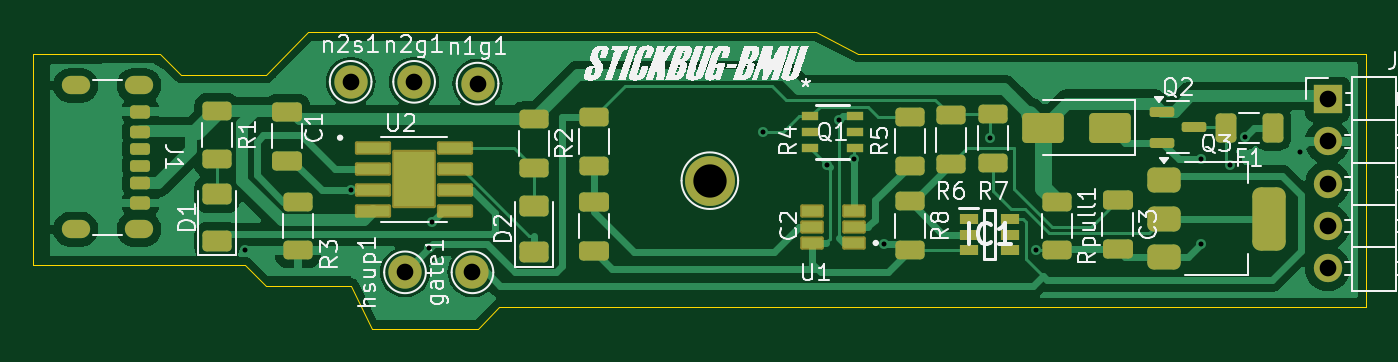
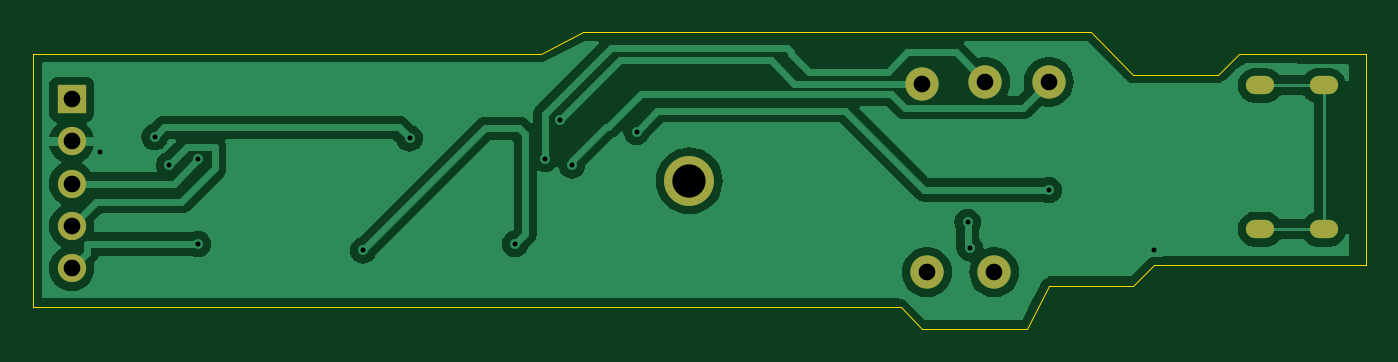
Circuit board: 11 layer files. Board 80.0 x 17.8 mm.
- bottom_copper: BMU-B_Cu.gbr (38758 bytes)
- bottom_mask: BMU-B_Mask.gbr (1113 bytes)
- paste: BMU-B_Paste.gbr (446 bytes)
- bottom_silk: BMU-B_Silkscreen.gbr (447 bytes)
- outline: BMU-Edge_Cuts.gbr (889 bytes)
- top_copper: BMU-F_Cu.gbr (51141 bytes)
- top_mask: BMU-F_Mask.gbr (5912 bytes)
- paste: BMU-F_Paste.gbr (5461 bytes)
- top_silk: BMU-F_Silkscreen.gbr (100234 bytes)
- drill: BMU-NPTH.drl (265 bytes)
- drill: BMU-PTH.drl (1099 bytes)

=== bottom_copper: BMU-B_Cu.gbr (38758 bytes, source omitted) ===
=== bottom_mask: BMU-B_Mask.gbr ===
%TF.GenerationSoftware,KiCad,Pcbnew,8.0.6*%
%TF.CreationDate,2024-10-22T16:45:09+02:00*%
%TF.ProjectId,BMU,424d552e-6b69-4636-9164-5f7063625858,rev?*%
%TF.SameCoordinates,Original*%
%TF.FileFunction,Soldermask,Bot*%
%TF.FilePolarity,Negative*%
%FSLAX46Y46*%
G04 Gerber Fmt 4.6, Leading zero omitted, Abs format (unit mm)*
G04 Created by KiCad (PCBNEW 8.0.6) date 2024-10-22 16:45:09*
%MOMM*%
%LPD*%
G01*
G04 APERTURE LIST*
%ADD10C,3.000000*%
%ADD11O,1.700000X1.100000*%
%ADD12R,1.700000X1.700000*%
%ADD13O,1.700000X1.700000*%
%ADD14C,2.000000*%
G04 APERTURE END LIST*
D10*
%TO.C,TP1*%
X101577701Y-59698208D03*
%TD*%
D11*
%TO.C,J1*%
X67300000Y-53975000D03*
X63500000Y-53975000D03*
X67300000Y-62615000D03*
X63500000Y-62615000D03*
%TD*%
D12*
%TO.C,J2*%
X138675172Y-54804082D03*
D13*
X138675172Y-57344082D03*
X138675172Y-59884082D03*
X138675172Y-62424082D03*
X138675172Y-64964082D03*
%TD*%
D14*
%TO.C,hsup1*%
X83274188Y-65202788D03*
%TD*%
%TO.C,n2g1*%
X83820000Y-53763338D03*
%TD*%
%TO.C,gate1*%
X87324188Y-65202788D03*
%TD*%
%TO.C,n2s1*%
X80010000Y-53763338D03*
%TD*%
%TO.C,n1g1*%
X87630000Y-53869172D03*
%TD*%
M02*

=== paste: BMU-B_Paste.gbr ===
%TF.GenerationSoftware,KiCad,Pcbnew,8.0.6*%
%TF.CreationDate,2024-10-22T16:45:09+02:00*%
%TF.ProjectId,BMU,424d552e-6b69-4636-9164-5f7063625858,rev?*%
%TF.SameCoordinates,Original*%
%TF.FileFunction,Paste,Bot*%
%TF.FilePolarity,Positive*%
%FSLAX46Y46*%
G04 Gerber Fmt 4.6, Leading zero omitted, Abs format (unit mm)*
G04 Created by KiCad (PCBNEW 8.0.6) date 2024-10-22 16:45:09*
%MOMM*%
%LPD*%
G01*
G04 APERTURE LIST*
G04 APERTURE END LIST*
M02*

=== bottom_silk: BMU-B_Silkscreen.gbr ===
%TF.GenerationSoftware,KiCad,Pcbnew,8.0.6*%
%TF.CreationDate,2024-10-22T16:45:09+02:00*%
%TF.ProjectId,BMU,424d552e-6b69-4636-9164-5f7063625858,rev?*%
%TF.SameCoordinates,Original*%
%TF.FileFunction,Legend,Bot*%
%TF.FilePolarity,Positive*%
%FSLAX46Y46*%
G04 Gerber Fmt 4.6, Leading zero omitted, Abs format (unit mm)*
G04 Created by KiCad (PCBNEW 8.0.6) date 2024-10-22 16:45:09*
%MOMM*%
%LPD*%
G01*
G04 APERTURE LIST*
G04 APERTURE END LIST*
M02*

=== outline: BMU-Edge_Cuts.gbr ===
%TF.GenerationSoftware,KiCad,Pcbnew,8.0.6*%
%TF.CreationDate,2024-10-22T16:45:09+02:00*%
%TF.ProjectId,BMU,424d552e-6b69-4636-9164-5f7063625858,rev?*%
%TF.SameCoordinates,Original*%
%TF.FileFunction,Profile,NP*%
%FSLAX46Y46*%
G04 Gerber Fmt 4.6, Leading zero omitted, Abs format (unit mm)*
G04 Created by KiCad (PCBNEW 8.0.6) date 2024-10-22 16:45:09*
%MOMM*%
%LPD*%
G01*
G04 APERTURE LIST*
%TA.AperFunction,Profile*%
%ADD10C,0.050000*%
%TD*%
G04 APERTURE END LIST*
D10*
X110490000Y-52070000D02*
X140970000Y-52070000D01*
X140970000Y-67310000D01*
X88900000Y-67310000D01*
X87630000Y-68580000D01*
X81280000Y-68580000D01*
X80010000Y-66040000D01*
X74930000Y-66040000D01*
X73660000Y-64770000D01*
X60960000Y-64770000D01*
X60960000Y-52070000D01*
X68580000Y-52070000D01*
X69850000Y-53340000D01*
X74930000Y-53340000D01*
X77470000Y-50800000D01*
X107950000Y-50800000D01*
X110490000Y-52070000D01*
M02*

=== top_copper: BMU-F_Cu.gbr (51141 bytes, source omitted) ===
=== top_mask: BMU-F_Mask.gbr ===
%TF.GenerationSoftware,KiCad,Pcbnew,8.0.6*%
%TF.CreationDate,2024-10-22T16:45:09+02:00*%
%TF.ProjectId,BMU,424d552e-6b69-4636-9164-5f7063625858,rev?*%
%TF.SameCoordinates,Original*%
%TF.FileFunction,Soldermask,Top*%
%TF.FilePolarity,Negative*%
%FSLAX46Y46*%
G04 Gerber Fmt 4.6, Leading zero omitted, Abs format (unit mm)*
G04 Created by KiCad (PCBNEW 8.0.6) date 2024-10-22 16:45:09*
%MOMM*%
%LPD*%
G01*
G04 APERTURE LIST*
G04 Aperture macros list*
%AMRoundRect*
0 Rectangle with rounded corners*
0 $1 Rounding radius*
0 $2 $3 $4 $5 $6 $7 $8 $9 X,Y pos of 4 corners*
0 Add a 4 corners polygon primitive as box body*
4,1,4,$2,$3,$4,$5,$6,$7,$8,$9,$2,$3,0*
0 Add four circle primitives for the rounded corners*
1,1,$1+$1,$2,$3*
1,1,$1+$1,$4,$5*
1,1,$1+$1,$6,$7*
1,1,$1+$1,$8,$9*
0 Add four rect primitives between the rounded corners*
20,1,$1+$1,$2,$3,$4,$5,0*
20,1,$1+$1,$4,$5,$6,$7,0*
20,1,$1+$1,$6,$7,$8,$9,0*
20,1,$1+$1,$8,$9,$2,$3,0*%
G04 Aperture macros list end*
%ADD10C,3.000000*%
%ADD11RoundRect,0.175000X-0.425000X0.175000X-0.425000X-0.175000X0.425000X-0.175000X0.425000X0.175000X0*%
%ADD12RoundRect,0.190000X0.410000X-0.190000X0.410000X0.190000X-0.410000X0.190000X-0.410000X-0.190000X0*%
%ADD13RoundRect,0.200000X0.400000X-0.200000X0.400000X0.200000X-0.400000X0.200000X-0.400000X-0.200000X0*%
%ADD14RoundRect,0.175000X0.425000X-0.175000X0.425000X0.175000X-0.425000X0.175000X-0.425000X-0.175000X0*%
%ADD15RoundRect,0.190000X-0.410000X0.190000X-0.410000X-0.190000X0.410000X-0.190000X0.410000X0.190000X0*%
%ADD16RoundRect,0.200000X-0.400000X0.200000X-0.400000X-0.200000X0.400000X-0.200000X0.400000X0.200000X0*%
%ADD17O,1.700000X1.100000*%
%ADD18RoundRect,0.250000X0.625000X-0.375000X0.625000X0.375000X-0.625000X0.375000X-0.625000X-0.375000X0*%
%ADD19RoundRect,0.250000X-0.625000X0.312500X-0.625000X-0.312500X0.625000X-0.312500X0.625000X0.312500X0*%
%ADD20R,1.700000X1.700000*%
%ADD21O,1.700000X1.700000*%
%ADD22C,2.000000*%
%ADD23RoundRect,0.250000X-0.650000X0.325000X-0.650000X-0.325000X0.650000X-0.325000X0.650000X0.325000X0*%
%ADD24RoundRect,0.250000X0.625000X-0.312500X0.625000X0.312500X-0.625000X0.312500X-0.625000X-0.312500X0*%
%ADD25RoundRect,0.102000X0.605000X0.295000X-0.605000X0.295000X-0.605000X-0.295000X0.605000X-0.295000X0*%
%ADD26RoundRect,0.375000X-0.625000X-0.375000X0.625000X-0.375000X0.625000X0.375000X-0.625000X0.375000X0*%
%ADD27RoundRect,0.500000X-0.500000X-1.400000X0.500000X-1.400000X0.500000X1.400000X-0.500000X1.400000X0*%
%ADD28R,1.150000X0.600000*%
%ADD29RoundRect,0.250000X1.000000X0.650000X-1.000000X0.650000X-1.000000X-0.650000X1.000000X-0.650000X0*%
%ADD30RoundRect,0.250000X0.375000X0.625000X-0.375000X0.625000X-0.375000X-0.625000X0.375000X-0.625000X0*%
%ADD31RoundRect,0.100500X-0.986500X-0.301500X0.986500X-0.301500X0.986500X0.301500X-0.986500X0.301500X0*%
%ADD32RoundRect,0.102000X-1.206500X-1.651000X1.206500X-1.651000X1.206500X1.651000X-1.206500X1.651000X0*%
%ADD33RoundRect,0.150000X-0.587500X-0.150000X0.587500X-0.150000X0.587500X0.150000X-0.587500X0.150000X0*%
%ADD34R,0.977900X0.558800*%
G04 APERTURE END LIST*
D10*
%TO.C,TP1*%
X101577701Y-59698208D03*
%TD*%
D11*
%TO.C,J1*%
X67380000Y-57795000D03*
D12*
X67380000Y-59815000D03*
D13*
X67380000Y-61045000D03*
D14*
X67380000Y-58795000D03*
D15*
X67380000Y-56775000D03*
D16*
X67380000Y-55545000D03*
D17*
X67300000Y-53975000D03*
X63500000Y-53975000D03*
X67300000Y-62615000D03*
X63500000Y-62615000D03*
%TD*%
D18*
%TO.C,D2*%
X91000000Y-64000000D03*
X91000000Y-61200000D03*
%TD*%
D19*
%TO.C,R7*%
X118593677Y-55687500D03*
X118593677Y-58612500D03*
%TD*%
D20*
%TO.C,J2*%
X138675172Y-54804082D03*
D21*
X138675172Y-57344082D03*
X138675172Y-59884082D03*
X138675172Y-62424082D03*
X138675172Y-64964082D03*
%TD*%
D22*
%TO.C,hsup1*%
X83274188Y-65202788D03*
%TD*%
D19*
%TO.C,R8*%
X113596726Y-60943677D03*
X113596726Y-63868677D03*
%TD*%
D23*
%TO.C,C2*%
X94615000Y-60960000D03*
X94615000Y-63910000D03*
%TD*%
D19*
%TO.C,R4*%
X94615000Y-55880000D03*
X94615000Y-58805000D03*
%TD*%
D24*
%TO.C,R5*%
X113596726Y-58788677D03*
X113596726Y-55863677D03*
%TD*%
D22*
%TO.C,n2g1*%
X83820000Y-53763338D03*
%TD*%
%TO.C,gate1*%
X87324188Y-65202788D03*
%TD*%
D19*
%TO.C,R1*%
X72000000Y-55500000D03*
X72000000Y-58425000D03*
%TD*%
%TO.C,R3*%
X76835000Y-60960000D03*
X76835000Y-63885000D03*
%TD*%
D22*
%TO.C,n2s1*%
X80010000Y-53763338D03*
%TD*%
%TO.C,n1g1*%
X87630000Y-53869172D03*
%TD*%
D25*
%TO.C,U1*%
X110241726Y-63439400D03*
X110241726Y-62489400D03*
X110241726Y-61539400D03*
X107731726Y-61539400D03*
X107731726Y-62489400D03*
X107731726Y-63439400D03*
%TD*%
D26*
%TO.C,Q3*%
X128836726Y-59673677D03*
X128836726Y-61973677D03*
D27*
X135136726Y-61973677D03*
D26*
X128836726Y-64273677D03*
%TD*%
D28*
%TO.C,IC1*%
X117111948Y-61985000D03*
X117111948Y-62935000D03*
X117111948Y-63885000D03*
X119611948Y-63885000D03*
X119611948Y-62935000D03*
X119611948Y-61985000D03*
%TD*%
D29*
%TO.C,D4*%
X125578677Y-56515000D03*
X121578677Y-56515000D03*
%TD*%
D23*
%TO.C,C1*%
X76200000Y-55550000D03*
X76200000Y-58500000D03*
%TD*%
D19*
%TO.C,Rpull1*%
X122403677Y-60960000D03*
X122403677Y-63885000D03*
%TD*%
D30*
%TO.C,F1*%
X135363677Y-56515000D03*
X132563677Y-56515000D03*
%TD*%
D18*
%TO.C,D1*%
X72000000Y-63300000D03*
X72000000Y-60500000D03*
%TD*%
D31*
%TO.C,U2*%
X81345000Y-57720000D03*
X81345000Y-58990000D03*
X81345000Y-60260000D03*
X81345000Y-61530000D03*
X86295000Y-61530000D03*
X86295000Y-60260000D03*
X86295000Y-58990000D03*
X86295000Y-57720000D03*
D32*
X83820000Y-59625000D03*
%TD*%
D33*
%TO.C,Q2*%
X128753677Y-55548677D03*
X128753677Y-57448677D03*
X130628677Y-56498677D03*
%TD*%
D19*
%TO.C,R6*%
X116053677Y-55778383D03*
X116053677Y-58703383D03*
%TD*%
D23*
%TO.C,C3*%
X126062533Y-60850402D03*
X126062533Y-63800402D03*
%TD*%
D19*
%TO.C,R2*%
X91000000Y-56000000D03*
X91000000Y-58925000D03*
%TD*%
D34*
%TO.C,Q1*%
X107592026Y-55824400D03*
X107592026Y-56774401D03*
X107592026Y-57724402D03*
X110271726Y-57724402D03*
X110271726Y-56774401D03*
X110271726Y-55824400D03*
%TD*%
M02*

=== paste: BMU-F_Paste.gbr ===
%TF.GenerationSoftware,KiCad,Pcbnew,8.0.6*%
%TF.CreationDate,2024-10-22T16:45:09+02:00*%
%TF.ProjectId,BMU,424d552e-6b69-4636-9164-5f7063625858,rev?*%
%TF.SameCoordinates,Original*%
%TF.FileFunction,Paste,Top*%
%TF.FilePolarity,Positive*%
%FSLAX46Y46*%
G04 Gerber Fmt 4.6, Leading zero omitted, Abs format (unit mm)*
G04 Created by KiCad (PCBNEW 8.0.6) date 2024-10-22 16:45:09*
%MOMM*%
%LPD*%
G01*
G04 APERTURE LIST*
G04 Aperture macros list*
%AMRoundRect*
0 Rectangle with rounded corners*
0 $1 Rounding radius*
0 $2 $3 $4 $5 $6 $7 $8 $9 X,Y pos of 4 corners*
0 Add a 4 corners polygon primitive as box body*
4,1,4,$2,$3,$4,$5,$6,$7,$8,$9,$2,$3,0*
0 Add four circle primitives for the rounded corners*
1,1,$1+$1,$2,$3*
1,1,$1+$1,$4,$5*
1,1,$1+$1,$6,$7*
1,1,$1+$1,$8,$9*
0 Add four rect primitives between the rounded corners*
20,1,$1+$1,$2,$3,$4,$5,0*
20,1,$1+$1,$4,$5,$6,$7,0*
20,1,$1+$1,$6,$7,$8,$9,0*
20,1,$1+$1,$8,$9,$2,$3,0*%
G04 Aperture macros list end*
%ADD10C,0.010000*%
%ADD11RoundRect,0.175000X-0.425000X0.175000X-0.425000X-0.175000X0.425000X-0.175000X0.425000X0.175000X0*%
%ADD12RoundRect,0.190000X0.410000X-0.190000X0.410000X0.190000X-0.410000X0.190000X-0.410000X-0.190000X0*%
%ADD13RoundRect,0.200000X0.400000X-0.200000X0.400000X0.200000X-0.400000X0.200000X-0.400000X-0.200000X0*%
%ADD14RoundRect,0.175000X0.425000X-0.175000X0.425000X0.175000X-0.425000X0.175000X-0.425000X-0.175000X0*%
%ADD15RoundRect,0.190000X-0.410000X0.190000X-0.410000X-0.190000X0.410000X-0.190000X0.410000X0.190000X0*%
%ADD16RoundRect,0.200000X-0.400000X0.200000X-0.400000X-0.200000X0.400000X-0.200000X0.400000X0.200000X0*%
%ADD17O,1.700000X1.100000*%
%ADD18RoundRect,0.250000X0.625000X-0.375000X0.625000X0.375000X-0.625000X0.375000X-0.625000X-0.375000X0*%
%ADD19RoundRect,0.250000X-0.625000X0.312500X-0.625000X-0.312500X0.625000X-0.312500X0.625000X0.312500X0*%
%ADD20RoundRect,0.250000X-0.650000X0.325000X-0.650000X-0.325000X0.650000X-0.325000X0.650000X0.325000X0*%
%ADD21RoundRect,0.250000X0.625000X-0.312500X0.625000X0.312500X-0.625000X0.312500X-0.625000X-0.312500X0*%
%ADD22R,1.210000X0.590000*%
%ADD23RoundRect,0.375000X-0.625000X-0.375000X0.625000X-0.375000X0.625000X0.375000X-0.625000X0.375000X0*%
%ADD24RoundRect,0.500000X-0.500000X-1.400000X0.500000X-1.400000X0.500000X1.400000X-0.500000X1.400000X0*%
%ADD25R,1.150000X0.600000*%
%ADD26RoundRect,0.250000X1.000000X0.650000X-1.000000X0.650000X-1.000000X-0.650000X1.000000X-0.650000X0*%
%ADD27RoundRect,0.250000X0.375000X0.625000X-0.375000X0.625000X-0.375000X-0.625000X0.375000X-0.625000X0*%
%ADD28RoundRect,0.075000X-0.910000X-0.225000X0.910000X-0.225000X0.910000X0.225000X-0.910000X0.225000X0*%
%ADD29RoundRect,0.150000X-0.587500X-0.150000X0.587500X-0.150000X0.587500X0.150000X-0.587500X0.150000X0*%
%ADD30R,0.977900X0.558800*%
G04 APERTURE END LIST*
D10*
%TO.C,U2*%
X84465000Y-60445000D02*
X83175000Y-60445000D01*
X83175000Y-58805000D01*
X84465000Y-58805000D01*
X84465000Y-60445000D01*
G36*
X84465000Y-60445000D02*
G01*
X83175000Y-60445000D01*
X83175000Y-58805000D01*
X84465000Y-58805000D01*
X84465000Y-60445000D01*
G37*
%TD*%
D11*
%TO.C,J1*%
X67380000Y-57795000D03*
D12*
X67380000Y-59815000D03*
D13*
X67380000Y-61045000D03*
D14*
X67380000Y-58795000D03*
D15*
X67380000Y-56775000D03*
D16*
X67380000Y-55545000D03*
D17*
X67300000Y-53975000D03*
X63500000Y-53975000D03*
X67300000Y-62615000D03*
X63500000Y-62615000D03*
%TD*%
D18*
%TO.C,D2*%
X91000000Y-64000000D03*
X91000000Y-61200000D03*
%TD*%
D19*
%TO.C,R7*%
X118593677Y-55687500D03*
X118593677Y-58612500D03*
%TD*%
%TO.C,R8*%
X113596726Y-60943677D03*
X113596726Y-63868677D03*
%TD*%
D20*
%TO.C,C2*%
X94615000Y-60960000D03*
X94615000Y-63910000D03*
%TD*%
D19*
%TO.C,R4*%
X94615000Y-55880000D03*
X94615000Y-58805000D03*
%TD*%
D21*
%TO.C,R5*%
X113596726Y-58788677D03*
X113596726Y-55863677D03*
%TD*%
D19*
%TO.C,R1*%
X72000000Y-55500000D03*
X72000000Y-58425000D03*
%TD*%
%TO.C,R3*%
X76835000Y-60960000D03*
X76835000Y-63885000D03*
%TD*%
D22*
%TO.C,U1*%
X110241726Y-63439400D03*
X110241726Y-62489400D03*
X110241726Y-61539400D03*
X107731726Y-61539400D03*
X107731726Y-62489400D03*
X107731726Y-63439400D03*
%TD*%
D23*
%TO.C,Q3*%
X128836726Y-59673677D03*
X128836726Y-61973677D03*
D24*
X135136726Y-61973677D03*
D23*
X128836726Y-64273677D03*
%TD*%
D25*
%TO.C,IC1*%
X117111948Y-61985000D03*
X117111948Y-62935000D03*
X117111948Y-63885000D03*
X119611948Y-63885000D03*
X119611948Y-62935000D03*
X119611948Y-61985000D03*
%TD*%
D26*
%TO.C,D4*%
X125578677Y-56515000D03*
X121578677Y-56515000D03*
%TD*%
D20*
%TO.C,C1*%
X76200000Y-55550000D03*
X76200000Y-58500000D03*
%TD*%
D19*
%TO.C,Rpull1*%
X122403677Y-60960000D03*
X122403677Y-63885000D03*
%TD*%
D27*
%TO.C,F1*%
X135363677Y-56515000D03*
X132563677Y-56515000D03*
%TD*%
D18*
%TO.C,D1*%
X72000000Y-63300000D03*
X72000000Y-60500000D03*
%TD*%
D28*
%TO.C,U2*%
X81345000Y-57720000D03*
X81345000Y-58990000D03*
X81345000Y-60260000D03*
X81345000Y-61530000D03*
X86295000Y-61530000D03*
X86295000Y-60260000D03*
X86295000Y-58990000D03*
X86295000Y-57720000D03*
%TD*%
D29*
%TO.C,Q2*%
X128753677Y-55548677D03*
X128753677Y-57448677D03*
X130628677Y-56498677D03*
%TD*%
D19*
%TO.C,R6*%
X116053677Y-55778383D03*
X116053677Y-58703383D03*
%TD*%
D20*
%TO.C,C3*%
X126062533Y-60850402D03*
X126062533Y-63800402D03*
%TD*%
D19*
%TO.C,R2*%
X91000000Y-56000000D03*
X91000000Y-58925000D03*
%TD*%
D30*
%TO.C,Q1*%
X107592026Y-55824400D03*
X107592026Y-56774401D03*
X107592026Y-57724402D03*
X110271726Y-57724402D03*
X110271726Y-56774401D03*
X110271726Y-55824400D03*
%TD*%
M02*

=== top_silk: BMU-F_Silkscreen.gbr (100234 bytes, source omitted) ===
=== drill: BMU-NPTH.drl ===
M48
; DRILL file {KiCad 8.0.6} date 2024-10-22T16:45:16+0200
; FORMAT={-:-/ absolute / inch / decimal}
; #@! TF.CreationDate,2024-10-22T16:45:16+02:00
; #@! TF.GenerationSoftware,Kicad,Pcbnew,8.0.6
; #@! TF.FileFunction,NonPlated,1,2,NPTH
FMAT,2
INCH
%
G90
G05
M30

=== drill: BMU-PTH.drl ===
M48
; DRILL file {KiCad 8.0.6} date 2024-10-22T16:45:16+0200
; FORMAT={-:-/ absolute / inch / decimal}
; #@! TF.CreationDate,2024-10-22T16:45:16+02:00
; #@! TF.GenerationSoftware,Kicad,Pcbnew,8.0.6
; #@! TF.FileFunction,Plated,1,2,PTH
FMAT,2
INCH
; #@! TA.AperFunction,Plated,PTH,ViaDrill
T1C0.0118
; #@! TA.AperFunction,Plated,PTH,ComponentDrill
T2C0.0236
; #@! TA.AperFunction,Plated,PTH,ComponentDrill
T3C0.0394
; #@! TA.AperFunction,Plated,PTH,ComponentDrill
T4C0.0787
%
G90
G05
T1
X2.9Y-2.5152
X3.15Y-2.3724
X3.3362Y-2.5094
X3.3416Y-2.4482
X4.124Y-2.2343
X4.277Y-2.3137
X4.3046Y-2.2075
X4.3402Y-2.2985
X4.4109Y-2.5
X4.6609Y-2.25
X4.7707Y-2.5152
X5.1609Y-2.3
X5.1609Y-2.5
X5.2284Y-2.3125
X5.2633Y-2.2473
X5.3937Y-2.2835
T3
X3.15Y-2.1167
X3.2785Y-2.567
X3.3Y-2.1167
X3.438Y-2.567
X3.45Y-2.1208
X5.4597Y-2.1576
X5.4597Y-2.2576
X5.4597Y-2.3576
X5.4597Y-2.4576
X5.4597Y-2.5576
T4
X3.9991Y-2.3503
T2
G00X2.5118Y-2.125
M15
G01X2.4882Y-2.125
M16
G05
G00X2.5118Y-2.4652
M15
G01X2.4882Y-2.4652
M16
G05
G00X2.6614Y-2.125
M15
G01X2.6378Y-2.125
M16
G05
G00X2.6614Y-2.4652
M15
G01X2.6378Y-2.4652
M16
G05
M30

